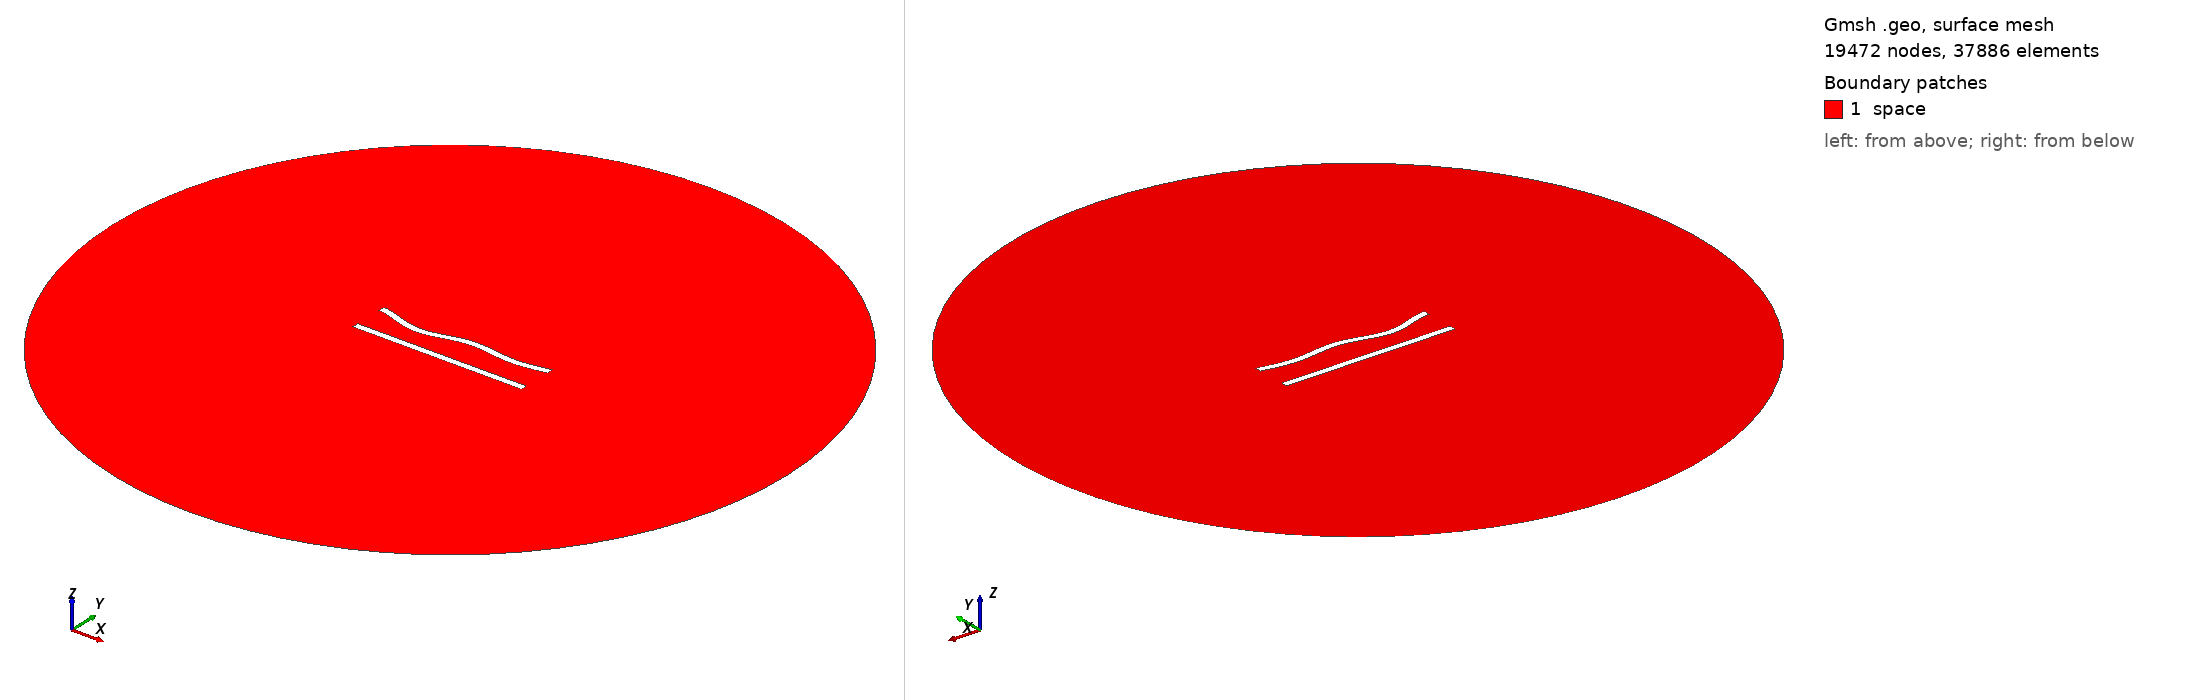

Gmsh geometry script, surface-meshed: 19472 nodes, 37886 surface elements. Boundary patches (legend numbers): 1 space. Left view from above one corner, right view from below the opposite corner. Legend entries are the model's physical surfaces. The drawing asked Gmsh for element sizes between 1% and 20% of the model's largest extent; the script's own settings can give other sizes.

=== 1.geo (drawn) ===
//---------------------------------------
// Geometry kernel
//---------------------------------------

SetFactory("OpenCASCADE");



//---------------------------------------
// Parameters of the geometry
//---------------------------------------

// Overetch of the upper plate
overetch = 0.0;

// Distance between the plates
distance = 20.0;

// Discretization over the x axis (for the deformation)
nx = 50; 

// Length of the plate
L = 100 - overetch; 

// Number of modes
n = 4; 

// 1st mode coefficient
coeff(1) = -1.5;
beta(1) = 0.596864 * 3.1415926535 / L;

// 2nd mode coefficient
coeff(2) = -1.5;
beta(2) = 1.49418 * 3.1415926535 / L;

// 3rd mode coefficient
coeff(3) = -1.5;
beta(3) = 2.50025 * 3.1415926535 / L;

// 4th mode coefficient
coeff(4) = -1.5;
beta(4) = 3.49999 * 3.1415926535 / L;



//---------------------------------------
// Upper plate (deformed rectangle)
//---------------------------------------

// Coordiantes of the upper plate
xmin = -50;
xmax = 50 - overetch;

// Height of the upper plate
yheight = 4 - 2 * overetch;

// Indexes of the points
UpperID[] = {};
LowerID[] = {};
LeftID[] = {};
RightID[] = {};

// Point index
p = 1;

// Horizontal edges
For i In {1:nx}
    x = xmin + (i-1)*(xmax - xmin)/(nx-1);

    y_bottom = distance / 2 + overetch;
    For j In {1:n}
        C = (Cosh(beta(j)*L) + Cos(beta(j)*L)) / (Sinh(beta(j)*L) + Sin(beta(j)*L));
        y_bottom  = y_bottom + coeff(j) * (Cosh(beta(j)*(x+50)) - Cos(beta(j)*(x+50)) - C * (Sinh(beta(j)*(x+50)) - Sin(beta(j)*(x+50))));
    EndFor

    y_top = y_bottom + yheight;

    Point(p) = {x, y_top, 0, 1.0};
    UpperID[i] = p;
    p = p + 1;

    Point(p) = {x, y_bottom, 0, 1.0};
    LowerID[i] = p;
    p = p + 1;
EndFor

// Create point lists
UpperPts[] = {}; LowerPts[] = {};
For i In {1:nx}
  UpperPts[] += {UpperID[i]};
  LowerPts[] += {LowerID[i]};
EndFor

// Build splines
Spline(1) = {UpperPts[]};
Spline(2) = {LowerPts[]};
Line(3) = {LowerPts[nx-1], UpperPts[nx-1]};
Line(4) = {LowerPts[0], UpperPts[0]};

// Build the plane surface
Curve Loop(1) = {2, 3, -1, -4};
Plane Surface(1) = {1};



//---------------------------------------
// Lower plate (rectangle)
//---------------------------------------

// Vertices
Point(1001) = {-50, -distance/2, 0, 1.0};
Point(1002) = { 50, -distance/2, 0, 1.0};
Point(1003) = { 50,  -distance/2 + 4, 0, 1.0};
Point(1004) = {-50,  -distance/2 + 4, 0, 1.0};

// Edges
Line(5) = {1001, 1002};
Line(6) = {1002, 1003};
Line(7) = {1003, 1004};
Line(8) = {1004, 1001};

// Plane surface
Line Loop(2) = {5, 6, 7, 8};
Plane Surface(2) = {2}; 



//---------------------------------------
// Outer (fictious) boundary
//---------------------------------------

// Points
Point(1005) = {0, 0, 0};       // Center
Point(1006) = {200, 0, 0};     // Start point
Point(1007) = {0, 200, 0};     // 90 degrees
Point(1008) = {-200, 0, 0};    // 180 degrees
Point(1009) = {0, -200, 0};    // 270 degrees

// Circle arcs (each needs start, center, end)
Circle(9) = {1006, 1005, 1007};
Circle(10) = {1007, 1005, 1008};
Circle(11) = {1008, 1005, 1009};
Circle(12) = {1009, 1005, 1006};

// Plane surface for the entire domain
Curve Loop(3) = {9, 10, 11, 12};
Surface(3) = {3};

// Subtract the plates from the whole domain to obtain the actual domain where we want to solve the equations
BooleanDifference{ Surface{3}; Delete; }{ Surface{1}; Surface{2}; Delete; }




//---------------------------------------
// Transfinite Lines/Curves
//---------------------------------------

// Set the number of points on the boundaries
r = 6;
d = 0.15;

// Plates
Transfinite Curve {1} = 50*r/4 Using Progression 1;
Transfinite Line {2} = 50*r Using Progression 1;
Transfinite Curve {3, 4} = 2*r Using Progression 1+d;
Transfinite Line {5} = 50*r/4 Using Progression 1;
Transfinite Line {7} = 50*r Using Progression 1;
Transfinite Line {6} = 2*r Using Progression 1-d;
Transfinite Line {8} = 2*r Using Progression 1+d;

// Outer boundary
Transfinite Line {9, 10, 11, 12} = 20 Using Progression 1;



//---------------------------------------
// Physical groups
//---------------------------------------                

// Physical curves (boundaries)
Physical Line("force_segment", 10) = {2};
Physical Line("upper_plate", 11) = {1, 3, 4};
Physical Line("lower_plate", 12) = {5, 6, 7, 8};
Physical Line("boundary", 20) = {9, 10, 11, 12};

// Physical Surfaces
Physical Surface("space", 30) = {3};



//---------------------------------------
// 6. Generate the Mesh
//---------------------------------------

// 2D mesh generation
Mesh 2;
